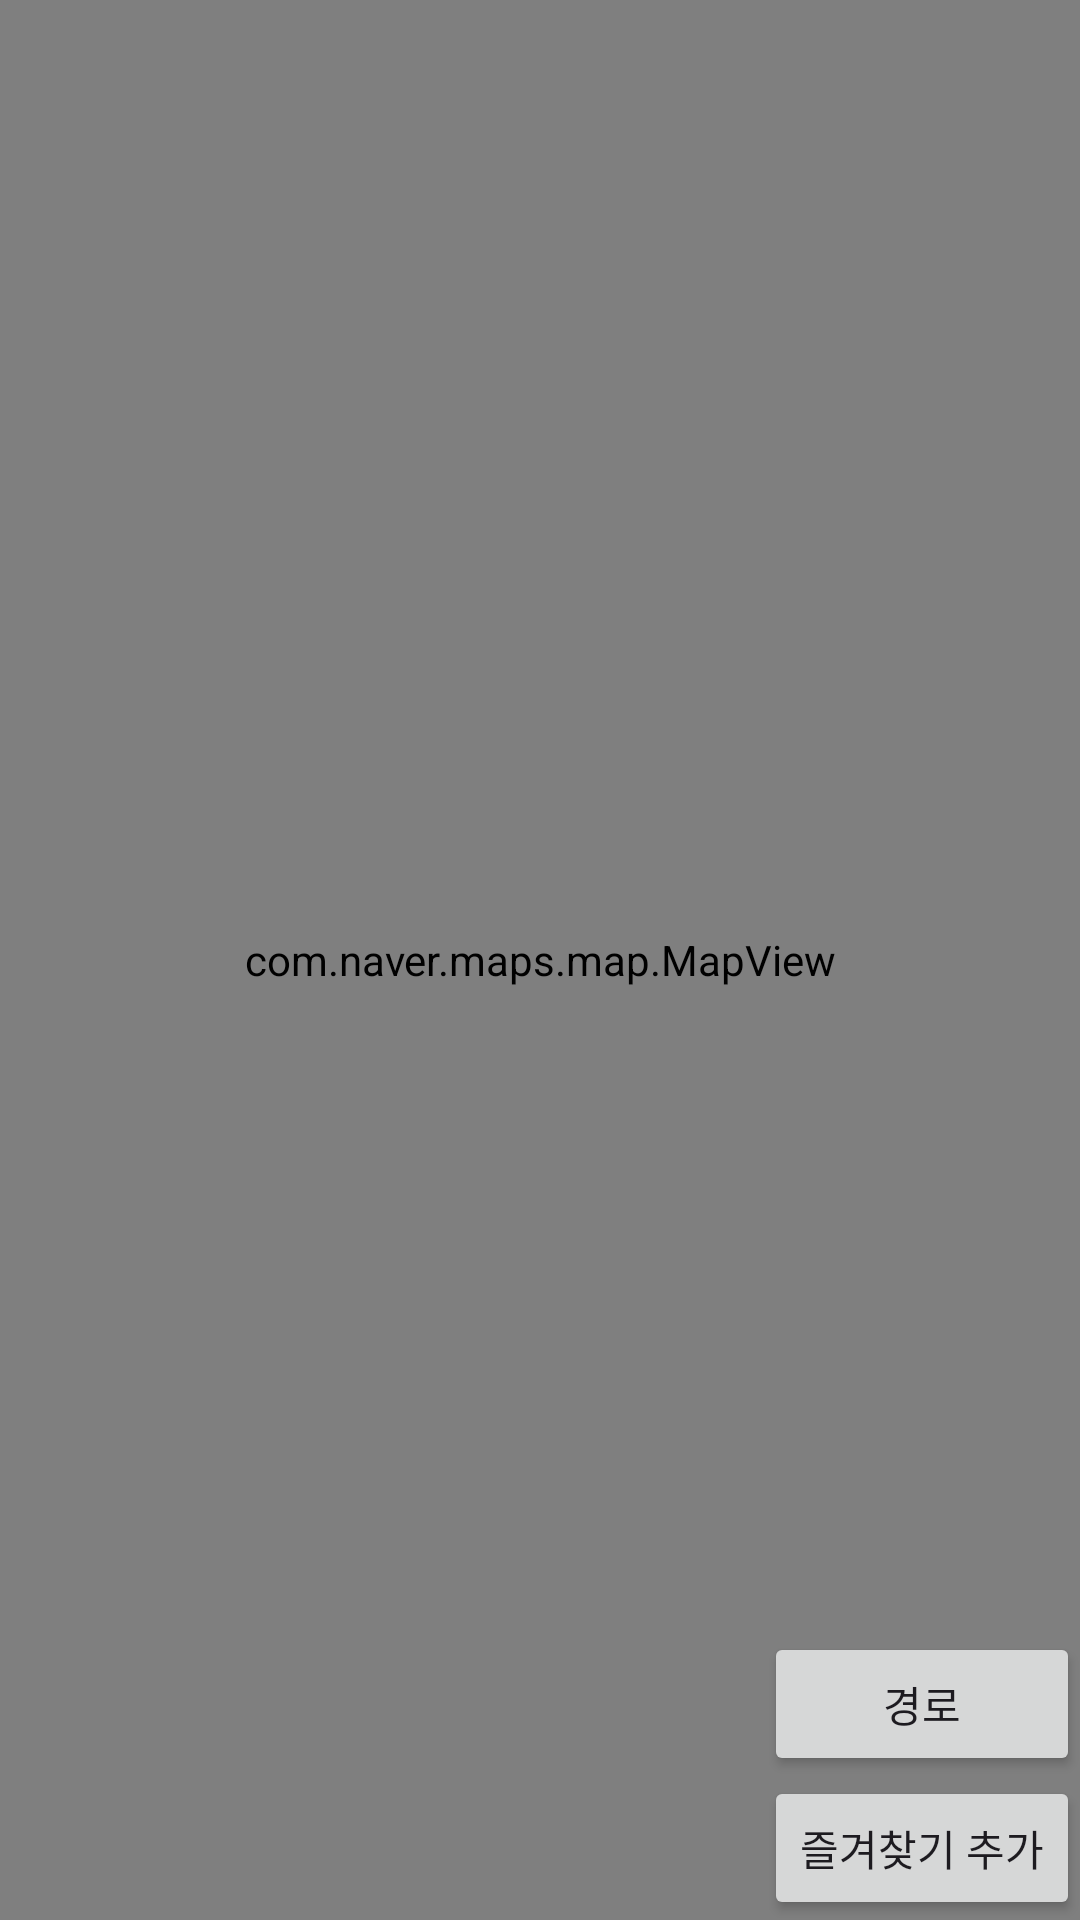

Layout XML and referenced resources for this Android screen:
<!-- AndroidManifest.xml: application theme Theme.TourList -->
<!-- res/layout/frag3_navermap.xml -->
<?xml version="1.0" encoding="utf-8"?>
<androidx.constraintlayout.widget.ConstraintLayout xmlns:android="http://schemas.android.com/apk/res/android"
    xmlns:app="http://schemas.android.com/apk/res-auto"
    xmlns:tools="http://schemas.android.com/tools"
    android:layout_width="match_parent"
    android:layout_height="match_parent"
    android:background="@color/blue"
    >

    <com.naver.maps.map.MapView
        android:id="@+id/mapView"
        android:layout_width="match_parent"
        android:layout_height="match_parent" />


    <Button
        android:id="@+id/btn_fav"
        android:layout_width="0dp"
        android:layout_height="wrap_content"


        android:text="즐겨찾기 추가"

        app:layout_constraintBottom_toBottomOf="parent"
        app:layout_constraintEnd_toEndOf="parent" />

    <Button
        android:id="@+id/view_map_button"
        android:layout_width="0dp"
        android:layout_height="wrap_content"
        android:text="경로"
        app:layout_constraintEnd_toEndOf="parent"
        app:layout_constraintStart_toStartOf="@id/btn_fav"
        app:layout_constraintBottom_toTopOf="@id/btn_fav" />



</androidx.constraintlayout.widget.ConstraintLayout>
<!-- resources referenced by this layout -->
<resources>
  <color name="blue">#D0EEFD</color>
  <style name="Theme.TourList" parent="Base.Theme.TourList" />
  <style name="Base.Theme.TourList" parent="Theme.Material3.DayNight.NoActionBar">
          
          
          <item name="colorPrimary">@color/darkblue</item>
      </style>
  <color name="darkblue">#478EEC</color>
</resources>
